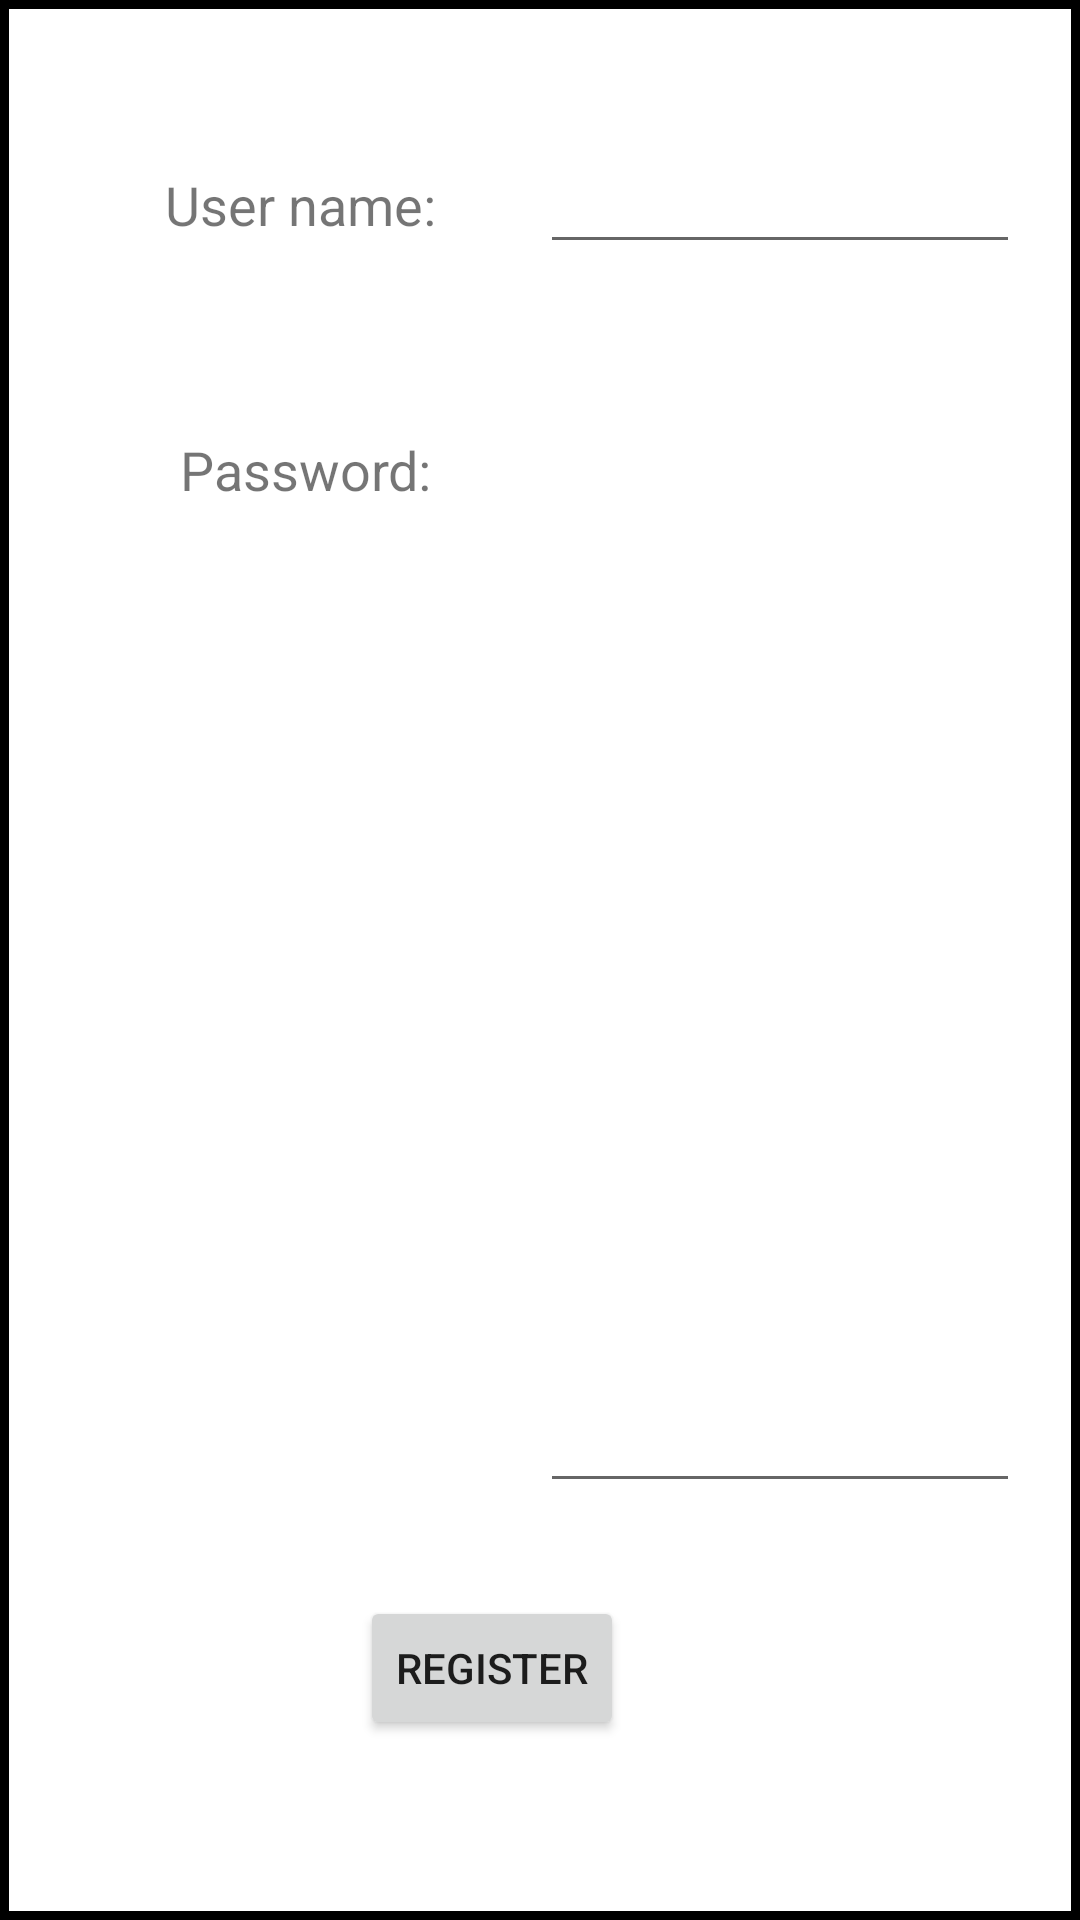

Reconstruct the res/layout file that produces this screen, plus the resources it refers to.
<!-- AndroidManifest.xml: application theme Theme.The_Shopping_Tracker -->
<!-- res/layout/register_popup.xml -->
<?xml version="1.0" encoding="utf-8"?>
<androidx.constraintlayout.widget.ConstraintLayout xmlns:android="http://schemas.android.com/apk/res/android"
    xmlns:app="http://schemas.android.com/apk/res-auto"
    xmlns:tools="http://schemas.android.com/tools"
    android:layout_width="match_parent"
    android:layout_height="match_parent"
    android:background="@drawable/pop_up_border">
    

    <TextView
        android:id="@+id/textView4"
        android:layout_width="wrap_content"
        android:layout_height="wrap_content"
        android:layout_marginStart="55dp"
        android:layout_marginTop="56dp"
        android:text="User name:"
        android:textSize="18sp"
        app:layout_constraintStart_toStartOf="parent"
        app:layout_constraintTop_toTopOf="parent" />

    <Button
        android:id="@+id/btnRegUser"
        android:layout_width="wrap_content"
        android:layout_height="wrap_content"
        android:layout_marginStart="120dp"
        android:layout_marginBottom="60dp"
        android:text="Register"
        app:layout_constraintBottom_toBottomOf="parent"
        app:layout_constraintStart_toStartOf="parent" />

    <TextView
        android:id="@+id/textView6"
        android:layout_width="wrap_content"
        android:layout_height="wrap_content"
        android:layout_marginStart="60dp"
        android:layout_marginTop="64dp"
        android:text="Password:"
        android:textSize="18sp"
        app:layout_constraintStart_toStartOf="parent"
        app:layout_constraintTop_toBottomOf="@+id/textView4" />

    <EditText
        android:id="@+id/txtRegName"
        android:layout_width="160dp"
        android:layout_height="40dp"
        android:layout_marginTop="48dp"
        android:layout_marginEnd="20dp"
        android:ems="10"
        android:inputType="textPersonName"
        app:layout_constraintEnd_toEndOf="parent"
        app:layout_constraintTop_toTopOf="parent" />

    <EditText
        android:id="@+id/txtRegPass"
        android:layout_width="160dp"
        android:layout_height="40dp"
        android:layout_marginEnd="20dp"
        android:layout_marginBottom="139dp"
        android:ems="10"
        android:inputType="textPassword"
        app:layout_constraintBottom_toBottomOf="parent"
        app:layout_constraintEnd_toEndOf="parent" />
</androidx.constraintlayout.widget.ConstraintLayout>
<!-- resources referenced by this layout -->
<resources>
  <!-- drawable pop_up_border (drawable) -->
  <?xml version="1.0" encoding="utf-8"?>
  <shape xmlns:android = "http://schemas.android.com/apk/res/android">
      <stroke
          android:width="3dp"
          android:color="@color/black"/>
  </shape>
  <style name="Theme.The_Shopping_Tracker" parent="Theme.MaterialComponents.DayNight.DarkActionBar">
          
          <item name="colorPrimary">@color/purple_500</item>
          <item name="colorPrimaryVariant">@color/purple_700</item>
          <item name="colorOnPrimary">@color/white</item>
          
          <item name="colorSecondary">@color/teal_200</item>
          <item name="colorSecondaryVariant">@color/teal_700</item>
          <item name="colorOnSecondary">@color/black</item>
          
          <item name="android:statusBarColor" tools:targetApi="l">?attr/colorPrimaryVariant</item>
          
      </style>
  <color name="black">#FF000000</color>
  <color name="purple_500">#2196F3</color>
  <color name="purple_700">#116AB1</color>
  <color name="white">#FFFFFFFF</color>
  <color name="teal_200">#FF03DAC5</color>
  <color name="teal_700">#FF018786</color>
</resources>
